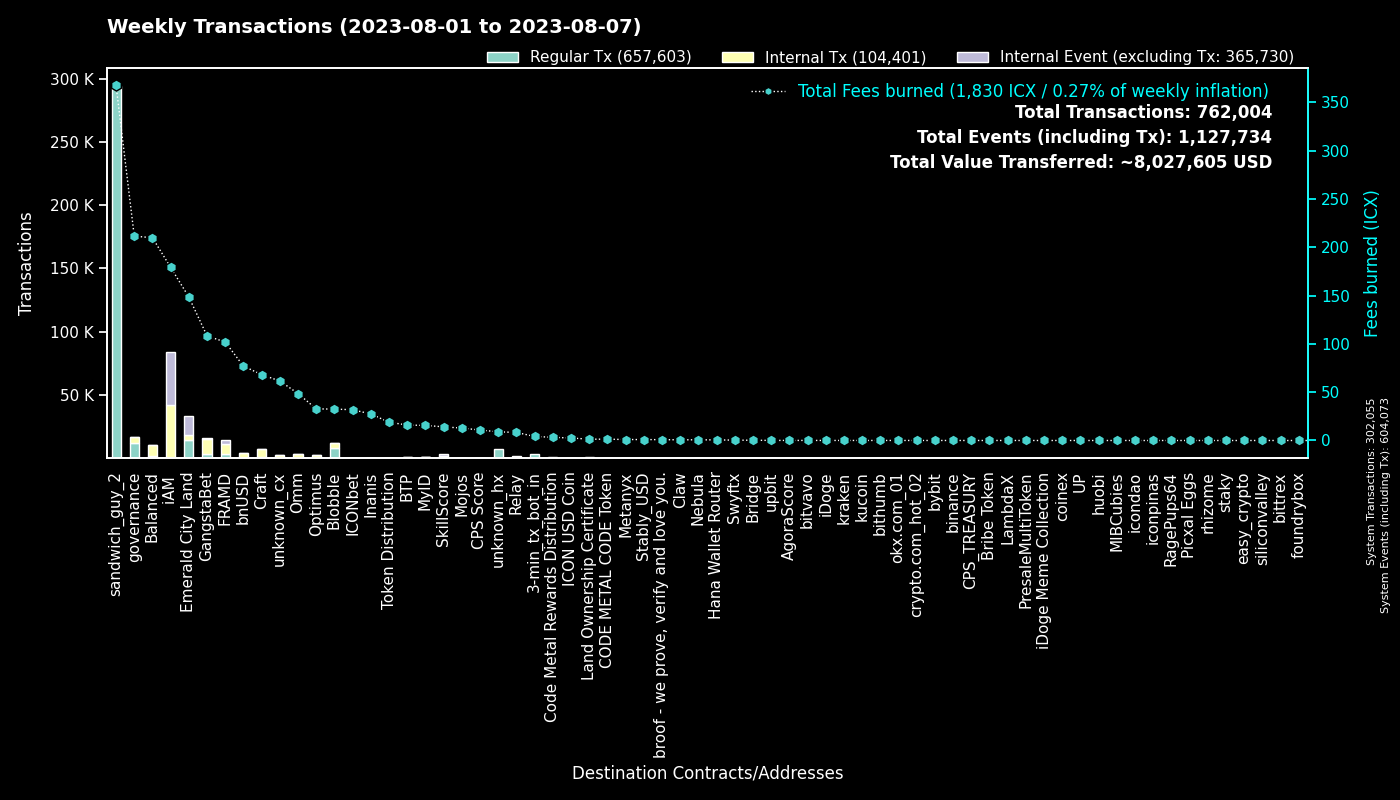

Source data for this figure (header and first rows):
to, Fees burned, Regular Tx, to_def, Internal Tx, Internal Event (excluding Tx), group
0, 0.0, 302010, System, 45, 302018, System
hx515dff2d6210e74b0ad595aa02fe6d2ef042b0…, 367.3, 293828, sandwich_guy_2, 0, 0, sandwich_guy_2
cx00000000000000000000000000000000000000…, 211.5, 12102, governance, 4604, 8, governance
cx1125cae5b048ba57c9331e47e0220a3b91287f…, 104.9, 7646, Emerald City Land, 3630, 8410, Emerald City Land
cx4a2d109dac5032b439fdeecd81652ce0f96040…, 43.56, 6960, Emerald City Land, 94, 6982, Emerald City Land
cxf14dea1cff7ceb29a46e6d04533a08f84441e4…, 18.08, 4171, Blobble Stake Token, 4295, 2, Blobble
cxf2ca3b655a782f39227934d37ff3b77f9b1ebc…, 14.34, 3532, unknown_cx, 0, 0, Blobble
cx2aa9b28a657e3121b75d3d4fe65e569398645d…, 73.96, 3478, FRAMD Token, 4360, 267, FRAMD
hx11de4e28be4845de3ea392fd8d758655bf766c…, 4.199, 3359, 3-min_tx_bot_in, 0, 0, 3-min_tx_bot_in
cxca5faa5a71d986a2e84dd7e6f5ff791d29901e…, 8.35, 2031, Relay_4, 0, 0, Relay
cxe5c2c460364acc5f8c1d5ca925930043d8d9c9…, 6.453, 1365, GangstaBet Crown, 1450, 0, GangstaBet
cx5a0af85407c69945eb318d4ac18e9e84218416…, 45.57, 912, GangWar Simulation, 4002, 509, GangstaBet
cx9c4698411c6d9a780f605685153431dcda0460…, 6.697, 606, Auction, 2102, 0, Craft
cxd17316e24ee40f2ef8ed6f3a497311db1b3520…, 7.61, 467, GangstaVerse LootBox, 2258, 0, GangstaBet
cxba62bb61baf8dd8b6a04633fe33806547785a0…, 13.37, 431, MyID_3, 430, 0, MyID
cx7ecb16e4c143b95e01d05933c17cb986cfe618…, 39.29, 428, CraftRewards, 2872, 33, Craft
cx88fd7df7ddff82f7cc735c871dc519838cb235…, 76.96, 419, bnUSD, 3712, 201, bnUSD
cx2609b924e33ef00b648a409245c7ea394c4678…, 59.61, 397, balanced_sicx, 1958, 44, Balanced
cx66d4d90f5f113eba575bf793570135f9b10cec…, 23.79, 380, balanced_loans, 1150, 105, Balanced
cx28b2ec885b50c8a93da752f2d0467a67127a70…, 33.78, 353, CROWN, 3075, 237, GangstaBet
cx14002628a4599380f391f708843044bc93dce2…, 179, 326, iAM Div, 41635, 41746, iAM
hxb568381d35d3e7a6383200e8a0d30310af20b9…, 0.3563, 285, Swyftx, 0, 0, Swyftx
cx2dc662031f3d62bcdba4f63e9bf827767c8475…, 14.13, 281, SkillScore, 1642, 1759, SkillScore
cx69bcdf1753472c1444188ec3f5188657e30c83…, 0.8721, 272, broof - we prove, verify and love you., 0, 0, broof - we prove, verify and love you.
cx30f18d26f45d990112a4cd4825c0b79af73aac…, 27.89, 252, Yetis, 3067, 2957, FRAMD
cx694e8c9f1a05c8c3719f30d46b97697960e428…, 2.205, 234, MyID_2, 234, 0, MyID
cx10d59e8103ab44635190bd4139dbfd682fa2d0…, 8.291, 203, balanced_rewards, 550, 0, Balanced
cx0ff8d1c6b8ce2085d1eb4e8d976cfef2622a14…, 0.8004, 192, Land Ownership Certificate, 191, 0, Land Ownership Certificate
cx2e6d0fc0eca04965d06038c8406093337f085f…, 21.96, 189, Craft, 1004, 28, Craft
cx21e94c08c03daee80c25d8ee3ea22a20786ec2…, 41.41, 186, Balanced Router, 1716, 51, Balanced
cx28497aef34ec44ad2be9249daddfbe34b54f30…, 3.106, 178, Balanced Bribe, 175, 0, Balanced
cxa0af3165c08318e988cb30993b3048335b94af…, 7.787, 161, balanced_dex, 507, 0, Balanced
cxf61cd5a45dc9f91c15aa65831a30a90d59a096…, 19.9, 153, balanced_baln, 830, 96, Balanced
cx5f981afd82275a76bcdbf4ad419c6286b565d0…, 18.29, 134, unknown_cx, 711, 13, unknown_cx
cxaa99a164586883eed0322d62a31946dfa9491f…, 14.79, 129, optimus_rewards, 384, 14, Optimus
cx9f4ab72f854d3ccdc59aa6f2c3e2215dd62e87…, 10.83, 127, CPS Score, 135, 12, CPS Score
cxe971c0a92c58db502e4a224efc6ba311eb1c17…, 26.88, 122, Inanis Treasury, 292, 28, Inanis
cx5b5a03cb525a1845d0af3a872d525b18a810ac…, 14.58, 117, btp-0x38.bsc-BTCB, 823, 1, BTP
cxcb455f26a2c01c686fa7f30e1e3661642dd53c…, 27.7, 115, omm_lending, 2325, 0, Omm
cx44250a12074799e26fdeee75648ae47e2cc842…, 24.59, 113, balanced_governance, 10, 0, Balanced
cxe65f3286902be43e00a5013cb1dc300ec8e51f…, 28.47, 95, unknown_cx, 1116, 20, unknown_cx
cx203d9cd2a669be67177e997b8948ce2c35caff…, 16.94, 95, balanced_dividends, 984, 22, Balanced
cx334db6519871cb2bfd154cec0905ced4ea142d…, 0.4023, 94, unknown_cx, 0, 0, unknown_cx
cx85954d0dae92b63bf5cba03a59ca4ffe687bad…, 0.5516, 84, NebulaMultiToken, 118, 0, Nebula
cx7b1843b7ef5368a080ccf59c0a9d1bdec474f9…, 5.029, 82, optimus_dividends, 810, 0, Optimus
cx6139a27c15f1653471ffba0b4b88dc15de7e32…, 13.58, 74, gangstabet_token, 727, 20, GangstaBet
cx1a29259a59f463a67bb2ef84398b30ca56b583…, 14.12, 70, omm_token, 527, 52, Omm
hxa390d24fdcba68515b492ffc553192802706a1…, 0.0775, 62, bitvavo_hot, 0, 0, bitvavo
cx43e2eec79eb76293c298f2b17aec06097be606…, 2.494, 54, balanced_staking, 128, 1, Balanced
hx45ad1c2560c69e8b05fa7621a7e9d504cf3e71…, 0.0525, 42, unknown_hx, 0, 0, unknown_hx
hx68646780e14ee9097085f7280ab137c3633b4b…, 0.0525, 42, kraken_hot, 0, 0, kraken
cx00000000000000000000000000000000000000…, 5.36, 40, unknown_cx, 34, 1, unknown_cx
cx8683d50b9f53275081e13b64fba9d6a56b7c57…, 0.5441, 39, gangstabet_trade, 28, 0, GangstaBet
hx133323c2e990994816b548a9e7eb080a5eac80…, 0.0475, 38, unknown_hx, 0, 0, unknown_hx
cx841f29ec6ce98b527d49a275e87d427627f1af…, 4.294, 37, OMM Delegation, 0, 0, Omm
hxba44340c3418f502904edeab57d5ddbf0f5bf9…, 0.04625, 37, unknown_hx, 0, 0, unknown_hx
cx785d504f44b5d2c8dac04c5a1ecd75f18ee57d…, 2.674, 37, Finance Token, 88, 1, Optimus
hxbb984f278abd66ae2155edbd91f8c87ce98411…, 0.045, 36, kucoin, 0, 0, kucoin
hx50e8e51177e5d291334be0b376a9c157e8cdf6…, 0.04, 32, unknown_hx, 0, 0, unknown_hx
hx6d14b2b77a9e73c5d5804d43c7e3c3416648ae…, 0.04, 32, bithumb_03, 0, 0, bithumb
... 1,435 more rows
